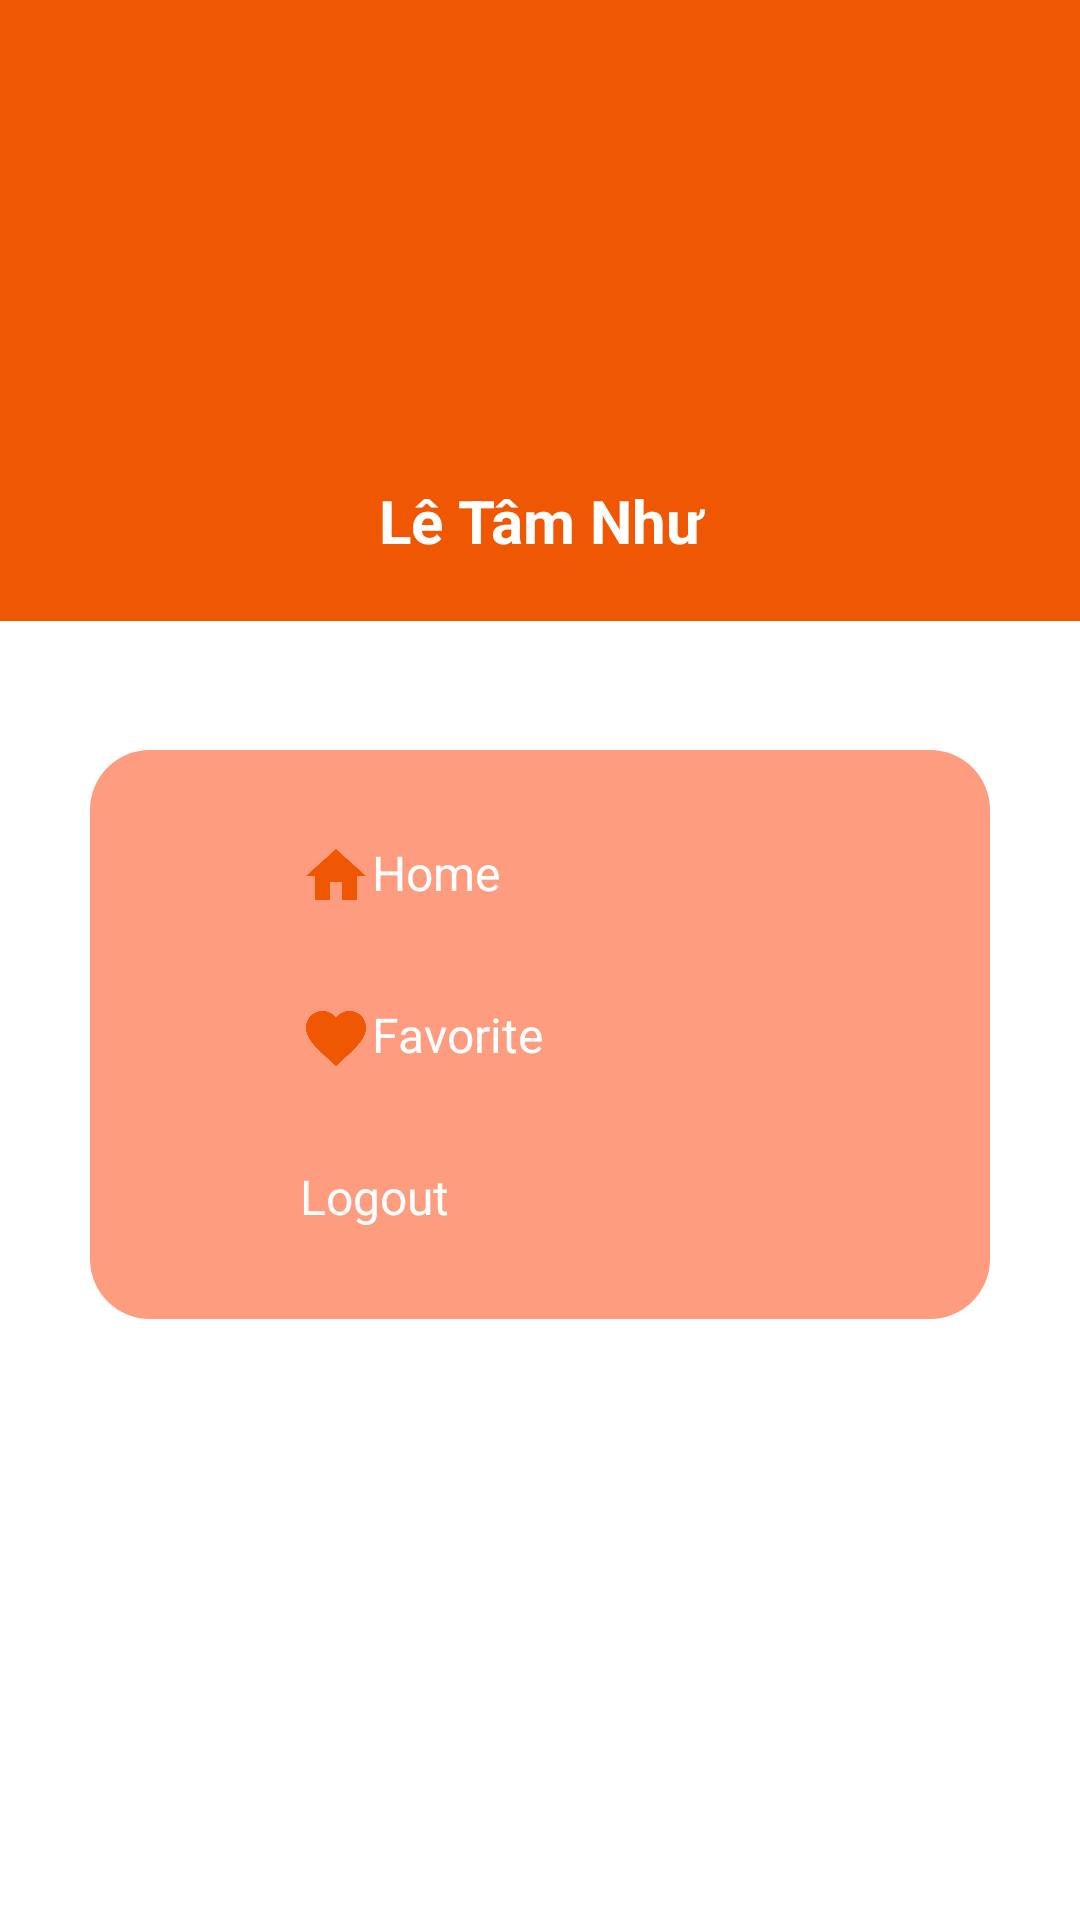

This screen was rendered from an Android layout file. Write that file and the resources it references.
<!-- AndroidManifest.xml: application theme Theme.DoAn -->
<!-- res/layout/fragment__pro.xml -->
<?xml version="1.0" encoding="utf-8"?>
<FrameLayout xmlns:android="http://schemas.android.com/apk/res/android"
    xmlns:app="http://schemas.android.com/apk/res-auto"
    xmlns:tools="http://schemas.android.com/tools"
    android:layout_width="match_parent"
    android:layout_height="match_parent"
    tools:context=".Fragment_Pro">

    <LinearLayout
        android:layout_width="match_parent"
        android:layout_height="wrap_content"
        android:background="@color/orange"
        android:orientation="vertical">

        <ImageView
            android:layout_marginTop="50dp"
            android:id="@+id/imgUser"
            android:layout_width="100dp"
            android:layout_height="100dp"
            android:layout_gravity="center"

            android:src="@drawable/ic_profile" />
        <TextView
            android:id="@+id/tvUser"
            android:layout_width="match_parent"
            android:layout_height="match_parent"
            android:layout_marginTop="10dp"
            android:layout_marginBottom="20dp"
            android:text="Lê Tâm Như"
            android:textAlignment="center"
            android:textColor="@color/white"
            android:textSize="20sp"
            android:textStyle="bold" />
    </LinearLayout>

    <LinearLayout

        android:layout_width="match_parent"
        android:layout_height="wrap_content"
        android:layout_marginLeft="30dp"
        android:layout_marginTop="250dp"
        android:layout_marginRight="30dp"
        android:background="@drawable/radius"
        android:orientation="vertical">

        <LinearLayout
            android:id="@+id/Home"
            android:layout_width="match_parent"
            android:layout_height="match_parent"
            android:layout_marginLeft="70dp"
            android:layout_marginTop="30dp"
            android:orientation="horizontal">

            <ImageView
                android:id="@+id/tvHome"
                android:layout_width="wrap_content"
                android:layout_height="wrap_content"
                android:src="@drawable/ic_home" />

            <TextView
                android:id="@+id/txtHome"
                android:layout_width="match_parent"
                android:layout_height="wrap_content"
                android:text="Home"
                android:textColor="@color/white"
                android:textSize="16sp" />
        </LinearLayout>

        <LinearLayout
            android:id="@+id/Favorite"
            android:layout_width="match_parent"
            android:layout_height="match_parent"
            android:layout_marginLeft="70dp"
            android:layout_marginTop="30dp"
            android:orientation="horizontal">

            <ImageView
                android:id="@+id/tv"
                android:layout_width="wrap_content"
                android:layout_height="wrap_content"
                android:src="@drawable/ic_like" />

            <TextView
                android:id="@+id/txtFav"
                android:layout_width="match_parent"
                android:layout_height="wrap_content"
                android:text="Favorite"
                android:textColor="@color/white"
                android:textSize="16sp" />
        </LinearLayout>

        <LinearLayout
            android:id="@+id/Logout"
            android:layout_width="match_parent"
            android:layout_height="match_parent"
            android:layout_marginLeft="70dp"
            android:layout_marginTop="30dp"
            android:layout_marginBottom="30dp"
            android:orientation="horizontal">

            <ImageView
                android:id="@+id/tvlogout"
                android:layout_width="wrap_content"
                android:layout_height="wrap_content"
                android:src="@drawable/ic_exit" />

            <TextView
                android:id="@+id/txtlogout"
                android:layout_width="match_parent"
                android:layout_height="wrap_content"
                android:text="Logout"
                android:textColor="@color/white"
                android:textSize="16sp" />
        </LinearLayout>
    </LinearLayout>


</FrameLayout>
<!-- resources referenced by this layout -->
<resources>
  <color name="orange">#EF5702</color>
  <color name="white">#FFFFFFFF</color>
  <!-- drawable ic_home (drawable) -->
  <vector android:height="24dp" android:tint="#EF5702"
      android:viewportHeight="24" android:viewportWidth="24"
      android:width="24dp" xmlns:android="http://schemas.android.com/apk/res/android">
      <path android:fillColor="@android:color/white" android:pathData="M10,20v-6h4v6h5v-8h3L12,3 2,12h3v8z"/>
  </vector>
  <!-- drawable ic_like (drawable) -->
  <vector android:height="24dp" android:tint="#EF5702"
      android:viewportHeight="24" android:viewportWidth="24"
      android:width="24dp" xmlns:android="http://schemas.android.com/apk/res/android">
      <path android:fillColor="@android:color/white" android:pathData="M12,21.35l-1.45,-1.32C5.4,15.36 2,12.28 2,8.5 2,5.42 4.42,3 7.5,3c1.74,0 3.41,0.81 4.5,2.09C13.09,3.81 14.76,3 16.5,3 19.58,3 22,5.42 22,8.5c0,3.78 -3.4,6.86 -8.55,11.54L12,21.35z"/>
  </vector>
  <!-- drawable ic_profile (drawable) -->
  <vector android:height="24dp" android:tint="#EF5702"
      android:viewportHeight="24" android:viewportWidth="24"
      android:width="24dp" xmlns:android="http://schemas.android.com/apk/res/android">
      <path android:fillColor="@android:color/white" android:pathData="M12,12c2.21,0 4,-1.79 4,-4s-1.79,-4 -4,-4 -4,1.79 -4,4 1.79,4 4,4zM12,14c-2.67,0 -8,1.34 -8,4v2h16v-2c0,-2.66 -5.33,-4 -8,-4z"/>
  </vector>
  <!-- drawable radius (drawable) -->
  <shape
      xmlns:android="http://schemas.android.com/apk/res/android">
      <solid
          android:color="#FD9C7E">
      </solid>
      <stroke
          android:width="0dp"
          android:color="#424242">
      </stroke>
      <corners
          android:topLeftRadius="20dip"
          android:topRightRadius="20dip"
          android:bottomLeftRadius="20dip"
          android:bottomRightRadius="20dip">
      </corners>
  </shape>
  <style name="Theme.DoAn" parent="Theme.MaterialComponents.DayNight.NoActionBar">
          
          <item name="colorPrimary">@color/purple_500</item>
          <item name="colorPrimaryVariant">@color/purple_700</item>
          <item name="colorOnPrimary">@color/white</item>
          
          <item name="colorSecondary">@color/teal_200</item>
          <item name="colorSecondaryVariant">@color/teal_700</item>
          <item name="colorOnSecondary">@color/black</item>
          
          <item name="android:statusBarColor">?attr/colorPrimaryVariant</item>
          
      </style>
  <color name="purple_500">#FF6200EE</color>
  <color name="purple_700">#FF3700B3</color>
  <color name="teal_200">#FF03DAC5</color>
  <color name="teal_700">#FF018786</color>
  <color name="black">#FF000000</color>
</resources>
